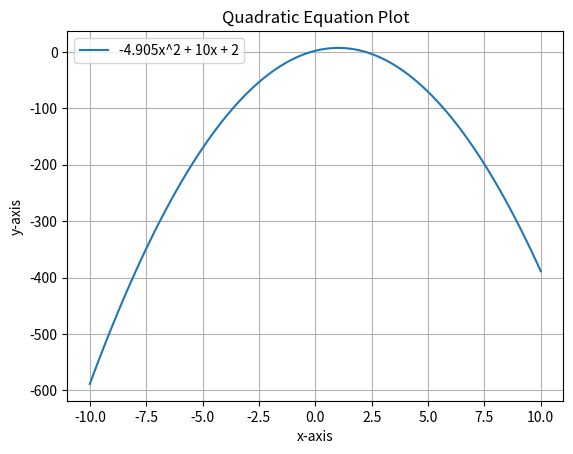

This figure's Python source:
import matplotlib.pyplot as plt
import numpy as np

def calculate_discriminant(a, b, c):
    # Calculate the discriminant
    discriminant = b**2 - 4*a*c
    return discriminant

def calculate_roots(a, b, discriminant):
    # Calculate roots using the quadratic formula
    if discriminant > 0:
        root1 = (-b + np.sqrt(discriminant)) / (2*a)
        root2 = (-b - np.sqrt(discriminant)) / (2*a)
        return root1, root2
    elif discriminant == 0:
        root = -b / (2*a)
        return root,
    else:
        # For complex roots, return None
        return None

def plot_quadratic(a, b, c):
    # Generate x values
    x = np.linspace(-10, 10, 100)

    # Calculate y values using the quadratic equation
    y = a * x**2 + b * x + c

    # Plot the quadratic equation
    plt.plot(x, y, label=f'{a}x^2 + {b}x + {c}')

    # Add labels and title
    plt.xlabel('x-axis')
    plt.ylabel('y-axis')
    plt.title('Quadratic Equation Plot')
    
    # Add a legend
    plt.legend()

    # Show the plot
    plt.grid(True)
    plt.show()

def analyze_roots(a, b, c):
    # Calculate the discriminant
    discriminant = calculate_discriminant(a, b, c)
    
    print(f'Discriminant: {discriminant}')

    if discriminant > 0:
        print('Two distinct real roots.')
        root1, root2 = calculate_roots(a, b, discriminant)
        print(f'Root 1: {root1}, Root 2: {root2}')
    elif discriminant == 0:
        print('One real root (double root).')
        root, = calculate_roots(a, b, discriminant)
        print(f'Root: {root}')
    else:
        print('Complex roots (conjugate pair).')


# Example coefficients for a quadratic equation: y = 2x^2 - 3x + 1
a = -4.905
b = 10
c = 2

plot_quadratic(a, b, c)
analyze_roots(a, b, c)
